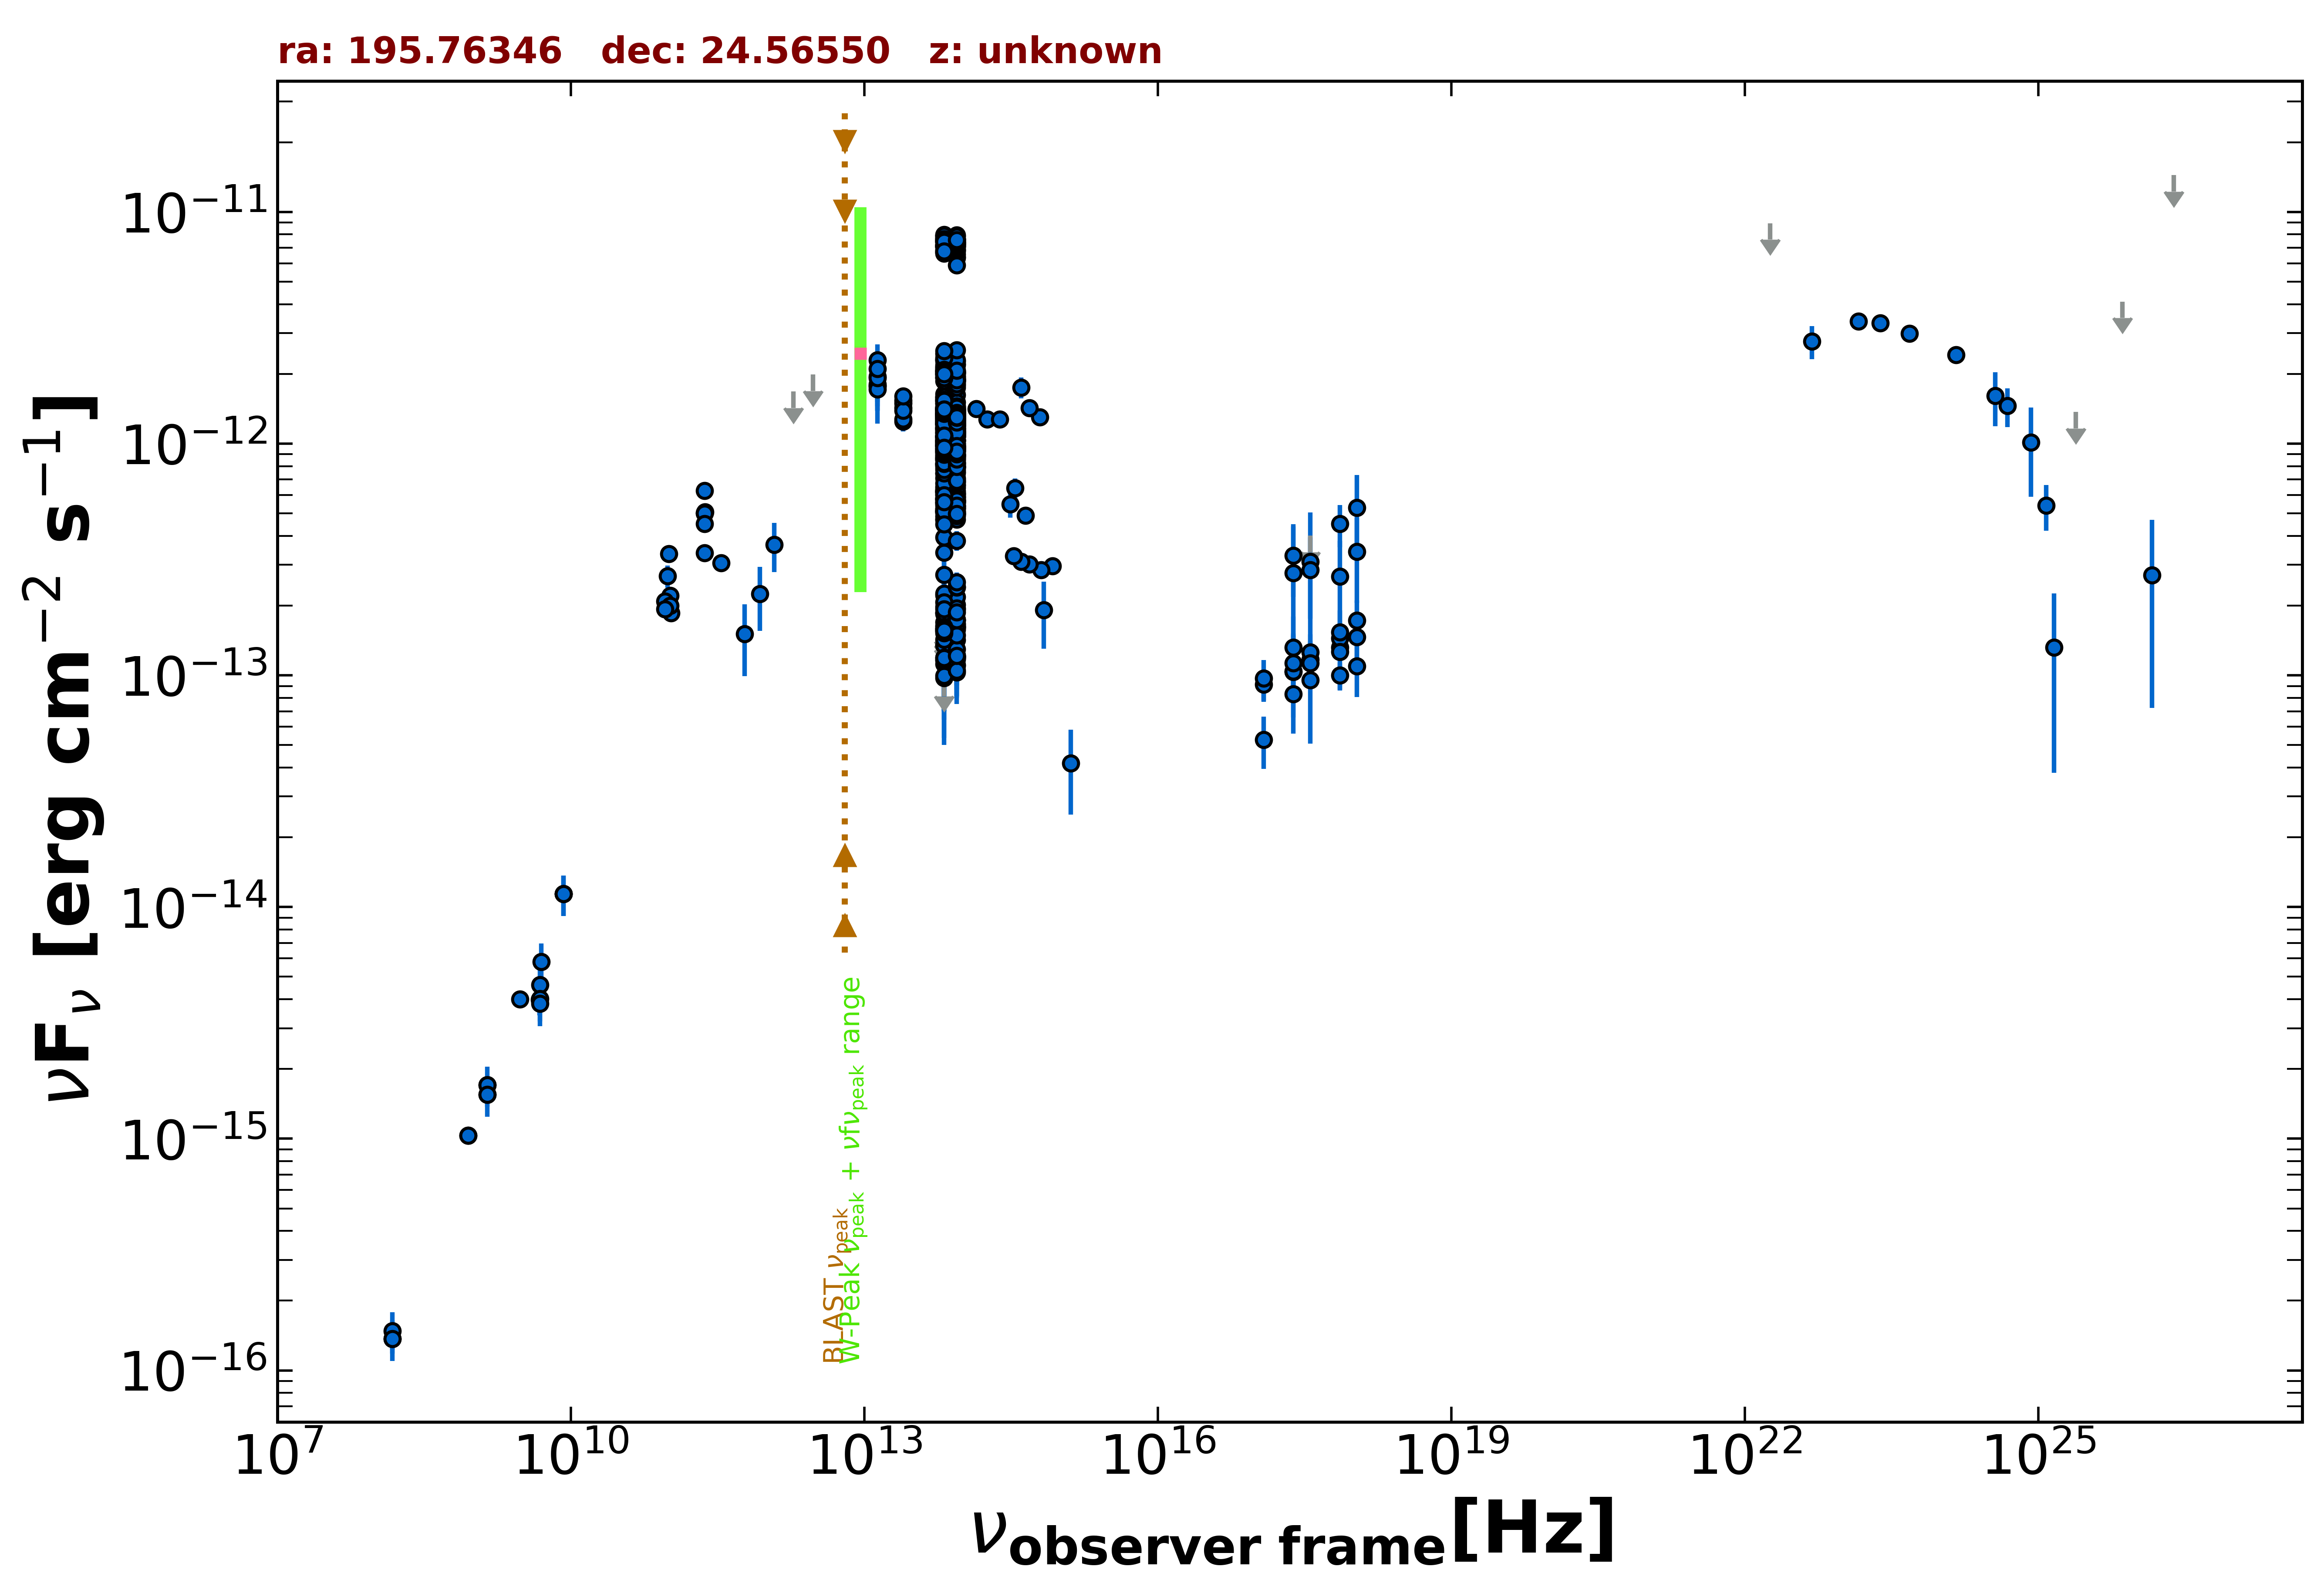

The table this chart was drawn from, first rows:
freq., flux, err_flux, MJD_start, MJD_end, flag, catalog, reference
1.400e+09, 1.554e-15, 2.000e-18, 55000, 55000, , FIRST, White et al. 1997  ApJ  475 479
1.400e+09, 1.709e-15, 5.150e-17, 55000, 55000, , NVSS, Condon et al. 1998  AJ  115  1693
8.870e+08, 1.031e-15, 7.725e-17, 55000, 55000, , RACS, Hale et al. 2021  PASA  38  e058
8.870e+08, 1.031e-15, 7.725e-17, 55000, 55000, , RACS, Hale et al. 2021  PASA  38  e058
3.000e+09, 4.002e-15, 8.000e-18, 55000, 55000, , VLASSQL, Gordon et al. 2021  ApJS  255  30
2.418e+17, 1.038e-13, 4.770e-14, 55000, 55000, , RASS, Boller et al. 2016  A&A  103  1
2.418e+17, 1.040e-13, 1.629e-14, 55676, 58700, , 1OUSX, Giommi et al. in preparation
1.209e+17, 9.127e-14, 1.444e-14, 55676, 58700, , 1OUSX, Giommi et al. in preparation
3.627e+17, 1.168e-13, 1.810e-14, 55676, 58700, , 1OUSX, Giommi et al. in preparation
7.253e+17, 1.321e-13, 1.240e-14, 55676, 58700, , 1OUSX, Giommi et al. in preparation
1.088e+18, 1.464e-13, 2.800e-14, 55676, 58700, , 1OUSX, Giommi et al. in preparation
7.253e+17, 1.444e-13, 1.665e-14, 55000, 55000, , 2SXPS, Evans et al. 2020  ApJS  247  54
1.209e+17, 9.718e-14, 1.922e-14, 55000, 55000, , 2SXPS, Evans et al. 2020  ApJS  247  54
3.627e+17, 1.260e-13, 2.405e-14, 55000, 55000, , 2SXPS, Evans et al. 2020  ApJS  247  54
1.088e+18, 1.727e-13, 3.780e-14, 55000, 55000, , 2SXPS, Evans et al. 2020  ApJS  247  54
1.500e+08, 1.370e-16, 1.425e-17, 55000, 55000, , TGSS150, Intema et al. 2017  A&A  598  A781
8.400e+09, 1.140e-14, 0.000e+00, 55000, 55000, , CRATES, Healey et al. 2007  ApJS  171  61
4.800e+09, 3.984e-15, 5.760e-16, 55000, 55000, , GB87, Gregory et al. 1992  VizieR  VIII/14/j20…
9.746e+10, 2.680e-13, 2.925e-14, 57308, 57308, , ALMA, Bonato et al. 2019  MNRAS  485  1188
2.330e+11, 3.383e-13, 1.700e-14, 57449, 57449, , ALMA, Bonato et al. 2019  MNRAS  485  1188
1.054e+11, 1.857e-13, 9.250e-15, 57468, 57468, , ALMA, Bonato et al. 2019  MNRAS  485  1188
1.001e+11, 3.352e-13, 1.675e-14, 57512, 57512, , ALMA, Bonato et al. 2019  MNRAS  485  1188
2.342e+11, 5.063e-13, 2.530e-14, 57544, 57544, , ALMA, Bonato et al. 2019  MNRAS  485  1188
2.327e+11, 6.258e-13, 3.115e-14, 57731, 57731, , ALMA, Bonato et al. 2019  MNRAS  485  1188
2.330e+11, 5.033e-13, 2.565e-14, 57859, 57859, , ALMA, Bonato et al. 2019  MNRAS  485  1188
1.035e+11, 2.205e-13, 1.135e-14, 57874, 57874, , ALMA, Bonato et al. 2019  MNRAS  485  1188
9.150e+10, 2.086e-13, 1.005e-14, 57874, 57874, , ALMA, Bonato et al. 2019  MNRAS  485  1188
2.327e+11, 4.998e-13, 2.490e-14, 57941, 57941, , ALMA, Bonato et al. 2019  MNRAS  485  1188
2.327e+11, 4.519e-13, 2.260e-14, 57942, 57942, , ALMA, Bonato et al. 2019  MNRAS  485  1188
3.435e+11, 3.057e-13, 1.720e-14, 58225, 58225, , ALMA, Bonato et al. 2019  MNRAS  485  1188
1.035e+11, 1.998e-13, 1.035e-14, 58225, 58225, , ALMA, Bonato et al. 2019  MNRAS  485  1188
9.150e+10, 1.931e-13, 1.005e-14, 58225, 58225, , ALMA, Bonato et al. 2019  MNRAS  485  1188
1.200e+12, 3.671e-13, 8.795e-14, 55000, 55000, , H-ATLAS-DR2, Maddox et al. 2018  ApJS  236  30
8.571e+11, 2.250e-13, 6.915e-14, 55000, 55000, , H-ATLAS-DR2, Maddox et al. 2018  ApJS  236  30
6.000e+11, 1.509e-13, 5.168e-14, 55000, 55000, , H-ATLAS-DR2, Maddox et al. 2018  ApJS  236  30
3.000e+12, 1.988e-12, 0.000e+00, 55000, 55000, UL, H-ATLAS-DR2, Maddox et al. 2018  ApJS  236  30
1.875e+12, 1.678e-12, 0.000e+00, 55000, 55000, UL, H-ATLAS-DR2, Maddox et al. 2018  ApJS  236  30
1.389e+14, 1.412e-12, 8.450e-14, 55000, 55000, , 2MASS, Skrutskie et al. 2006  AJ  131  1163
1.804e+14, 1.277e-12, 1.070e-13, 55000, 55000, , 2MASS, Skrutskie et al. 2006  AJ  131  1163
2.427e+14, 1.274e-12, 9.250e-14, 55000, 55000, , 2MASS, Skrutskie et al. 2006  AJ  131  1163
8.817e+13, 1.624e-12, 4.000e-15, 55000, 55000, , UNWISE, Schlafly et al. 2019  ApJS  240  30
6.517e+13, 1.638e-12, 5.500e-15, 55000, 55000, , UNWISE, Schlafly et al. 2019  ApJS  240  30
8.817e+13, 7.490e-13, 1.860e-14, 55000, 55000, , WISE, Wright et al. 2010  AJ  140  1868
6.517e+13, 8.516e-13, 2.120e-14, 55000, 55000, , WISE, Wright et al. 2010  AJ  140  1868
2.498e+13, 1.427e-12, 5.900e-14, 55000, 55000, , WISE, Wright et al. 2010  AJ  140  1868
1.363e+13, 1.776e-12, 1.655e-13, 55000, 55000, , WISE, Wright et al. 2010  AJ  140  1868
8.817e+13, 6.565e-12, 1.330e-13, 56831, 56831, , NEOWISE, Mainzer et al. 2014  ApJ  792  30
6.517e+13, 6.697e-12, 1.295e-13, 56831, 56831, , NEOWISE, Mainzer et al. 2014  ApJ  792  30
8.817e+13, 7.152e-12, 1.450e-13, 56831, 56831, , NEOWISE, Mainzer et al. 2014  ApJ  792  30
6.517e+13, 7.229e-12, 1.465e-13, 56831, 56831, , NEOWISE, Mainzer et al. 2014  ApJ  792  30
8.817e+13, 7.937e-12, 1.320e-13, 56831, 56831, , NEOWISE, Mainzer et al. 2014  ApJ  792  30
6.517e+13, 7.992e-12, 1.250e-13, 56831, 56831, , NEOWISE, Mainzer et al. 2014  ApJ  792  30
8.817e+13, 6.392e-12, 1.120e-13, 56830, 56830, , NEOWISE, Mainzer et al. 2014  ApJ  792  30
6.517e+13, 6.721e-12, 1.235e-13, 56830, 56830, , NEOWISE, Mainzer et al. 2014  ApJ  792  30
8.817e+13, 7.387e-12, 1.225e-13, 56831, 56831, , NEOWISE, Mainzer et al. 2014  ApJ  792  30
6.517e+13, 7.832e-12, 1.585e-13, 56831, 56831, , NEOWISE, Mainzer et al. 2014  ApJ  792  30
8.817e+13, 7.615e-12, 1.330e-13, 56831, 56831, , NEOWISE, Mainzer et al. 2014  ApJ  792  30
6.517e+13, 7.703e-12, 1.280e-13, 56831, 56831, , NEOWISE, Mainzer et al. 2014  ApJ  792  30
8.817e+13, 6.351e-12, 1.285e-13, 56831, 56831, , NEOWISE, Mainzer et al. 2014  ApJ  792  30
6.517e+13, 6.796e-12, 1.190e-13, 56831, 56831, , NEOWISE, Mainzer et al. 2014  ApJ  792  30
... 629 more rows
